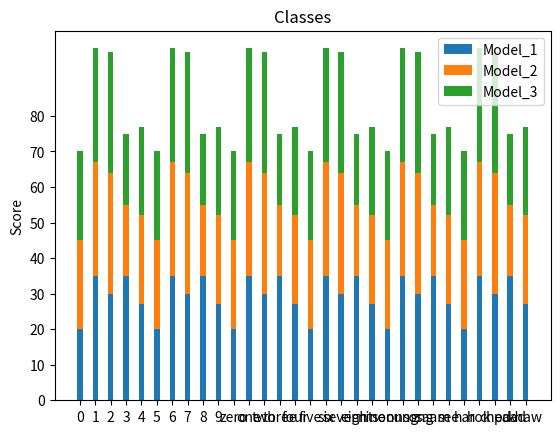

This chart was generated by the following Python code:
import numpy as np
import matplotlib.pyplot as plt


N = 30
dataset1 = (20, 35, 30, 35, 27,20, 35, 30, 35, 27,20, 35, 30, 35, 27,20, 35, 30, 35, 27,20, 35, 30, 35, 27,20, 35, 30, 35, 27)
dataset2 = (25, 32, 34, 20, 25,25, 32, 34, 20, 25,25, 32, 34, 20, 25,25, 32, 34, 20, 25,25, 32, 34, 20, 25,25, 32, 34, 20, 25)
dataset3 = (25, 32, 34, 20, 25,25, 32, 34, 20, 25,25, 32, 34, 20, 25,25, 32, 34, 20, 25,25, 32, 34, 20, 25,25, 32, 34, 20, 25)
ind = np.arange(N)    # the x locations for the groups
width = 0.35       # the width of the bars: can also be len(x) sequence

p1 = plt.bar(ind, dataset1, width)
p2 = plt.bar(ind, dataset2, width,
             bottom=dataset1)
p3 = plt.bar(ind, dataset3, width,
             bottom=np.array(dataset1)+np.array(dataset2))

plt.ylabel('Score')
plt.title('Classes')
plt.xticks(ind, ('0','1', '2','3','4', '5', '6','7','8','9','zero','one','two','three','four','five','six','seven','eight','nine','soon','nung','song','saam','see','har','hok','ched','paad','khaw'))
plt.yticks(np.arange(0, 81, 10)) #start stop increase
plt.legend((p1[0], p2[0],p3[0]), ('Model_1', 'Model_2','Model_3'))

plt.show()

def plotStackBar(prob1,prob2,prob3):
    N = 30
    dataset1 = prob1
    dataset2 = prob2
    dataset3 = prob3
    ind = np.arange(N)    # the x locations for the groups
    width = 0.3       # the width of the bars: can also be len(x) sequence

    p1 = plt.bar(ind, dataset1, width)
    p2 = plt.bar(ind, dataset2, width,
                 bottom=dataset1)
    p3 = plt.bar(ind, dataset3, width,
                 bottom=np.array(dataset1)+np.array(dataset2))

    plt.ylabel('Score')
    plt.title('Classes')
    plt.xticks(ind, ('0','1', '2','3','4', '5', '6','7','8','9','zero','one','two','three','four','five','six','seven','eight','nine','soon','nung','song','saam','see','har','hok','ched','paad','khaw'))
    plt.yticks(np.arange(0, 81, 10)) #start stop increase
    plt.legend((p1[0], p2[0],p3[0]), ('Model_1', 'Model_2','Model_3'))

    plt.show()

